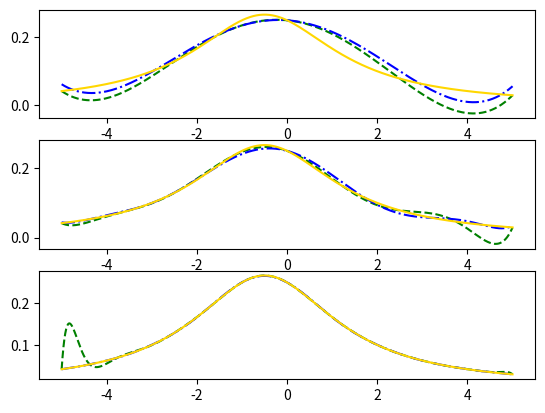

Here is the Python script that generated this plot:
import matplotlib.pyplot as plt
import numpy as np
import math


def f(x):
    return 1 / (4 + x + x ** 2)


def xset1(n):
    xlist1 = []
    for i in range(n + 1):
        xlist1.append(-5 + 10 / n * i)
    return xlist1


def xset2(n):
    xlist2 = []
    for i in range(n + 1):
        xlist2.append(-5 * math.cos((2 * i + 1) / (2 * n + 2) * math.pi))
    return xlist2


def interpolate(x, xlist):
    llist = []
    n = len(xlist)
    result = 0
    for i in range(n):
        l_i = 1
        xi = xlist[i]
        for j in range(n):
            xj = xlist[j]
            if i == j:
                continue
            else:
                l_i = l_i * (x - xj) / (xi - xj)
        llist.append(l_i)
    for i in range(n):
        result = result + llist[i] * f(xlist[i])
    return result


def deviation():
    print("第一组节点，误差为")
    for j in range(2, 5):
        print("n=%d , " % 2 ** j, end='')
        xlist = xset1(2 ** j)
        Max = 0
        for i in range(501):
            yi = i / 50 - 5
            di = math.fabs(f(yi) - interpolate(yi, xlist))
            Max = max(Max, di)
        print("%.12e\n" % Max)

    print("第二组节点，误差为")
    for j in range(2, 5):
        print("n=%d , " % 2 ** j, end='')
        xlist = xset2(2 ** j)
        Max = 0
        for i in range(501):
            yi = i / 50 - 5
            di = math.fabs(f(yi) - interpolate(yi, xlist))
            Max = max(Max, di)
        print("%.12e\n" % Max)


def SelPltPos(xlist):
    x = np.linspace(-5, 5, 1000)
    if len(xlist) == 5:
        plt.subplot(311)
    elif len(xlist) == 9:
        plt.subplot(312)
    else:
        plt.subplot(313)
    return x


def plot_lagrange():
    x = np.linspace(-5, 5, 1000)
    plt.subplot(311)
    plt.plot(x, f(x), color='gold')
    plt.subplot(312)
    plt.plot(x, f(x), color='gold')
    plt.subplot(313)
    plt.plot(x, f(x), color='gold')


def p1_plot(xlist):
    x = SelPltPos(xlist)
    plt.plot(x, interpolate(x, xlist), color='green', linestyle='--')


def p2_plot(xlist):
    x = SelPltPos(xlist)
    plt.plot(x, interpolate(x, xlist), color='blue', linestyle='-.')


def main():
    p1_plot(xset1(4))
    p1_plot(xset1(8))
    p1_plot(xset1(16))
    p2_plot(xset2(4))
    p2_plot(xset2(8))
    p2_plot(xset2(16))
    plot_lagrange()
    deviation()
    plt.show()


if __name__ == '__main__':
    main()
